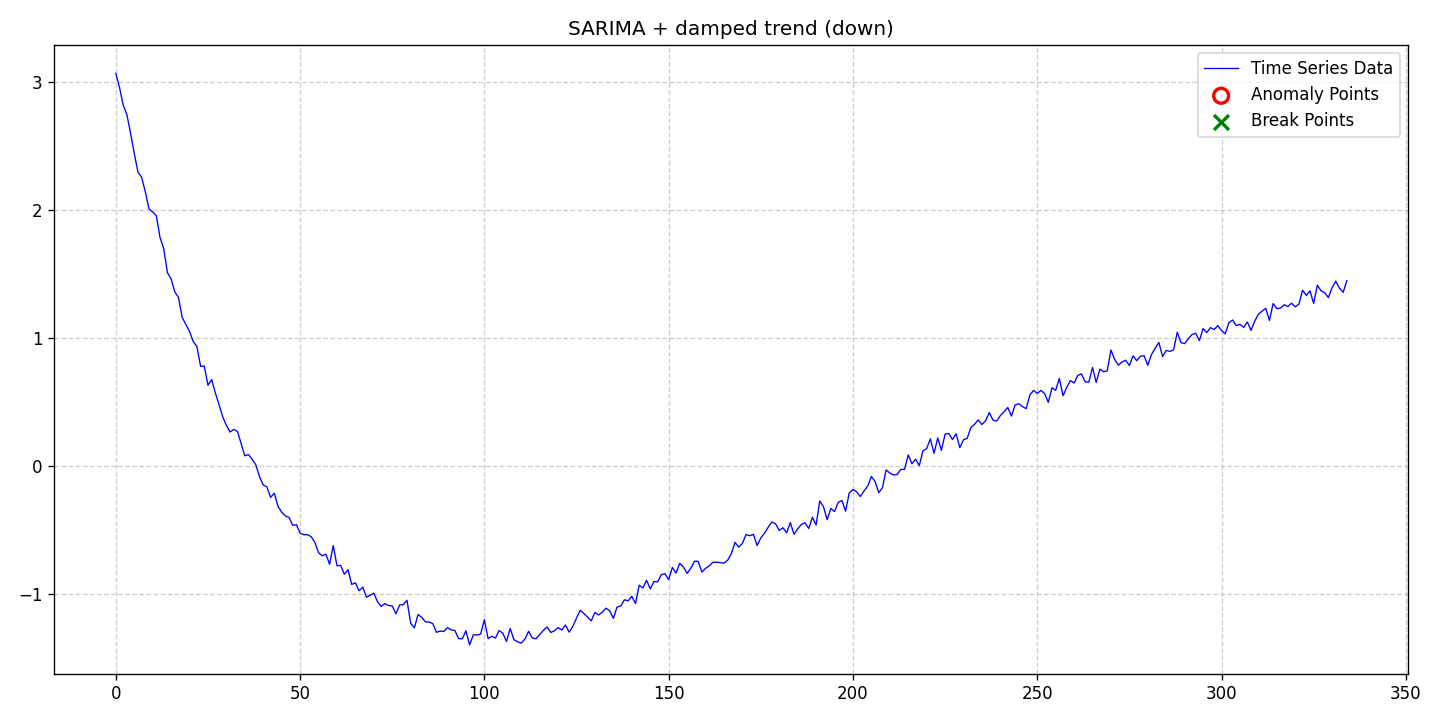

Data behind this chart, as committed beside it:
date, data, stationary, det_lin_up, det_lin_down, det_quad, det_cubic, det_exp, det_damped, stoc_trend, volatility, single_seas, multiple_seas, point_anom_single, point_anom_multi, collect_anom, context_anom, mean_shift, var_shift, trend_shift, point_anom_count, point_anom_location, point_anom_point, collect_anom_count
2020-01-01, 3.065, 0, 0, 0, 0, 0, 0, 1, 0, 0, 1, 0, 0, 0, 0, 0, 0, 0, 0, 0, none, , 0
2020-01-02, 2.956, 0, 0, 0, 0, 0, 0, 1, 0, 0, 1, 0, 0, 0, 0, 0, 0, 0, 0, 0, none, , 0
2020-01-03, 2.818, 0, 0, 0, 0, 0, 0, 1, 0, 0, 1, 0, 0, 0, 0, 0, 0, 0, 0, 0, none, , 0
2020-01-04, 2.743, 0, 0, 0, 0, 0, 0, 1, 0, 0, 1, 0, 0, 0, 0, 0, 0, 0, 0, 0, none, , 0
2020-01-05, 2.599, 0, 0, 0, 0, 0, 0, 1, 0, 0, 1, 0, 0, 0, 0, 0, 0, 0, 0, 0, none, , 0
2020-01-06, 2.441, 0, 0, 0, 0, 0, 0, 1, 0, 0, 1, 0, 0, 0, 0, 0, 0, 0, 0, 0, none, , 0
2020-01-07, 2.295, 0, 0, 0, 0, 0, 0, 1, 0, 0, 1, 0, 0, 0, 0, 0, 0, 0, 0, 0, none, , 0
2020-01-08, 2.255, 0, 0, 0, 0, 0, 0, 1, 0, 0, 1, 0, 0, 0, 0, 0, 0, 0, 0, 0, none, , 0
2020-01-09, 2.141, 0, 0, 0, 0, 0, 0, 1, 0, 0, 1, 0, 0, 0, 0, 0, 0, 0, 0, 0, none, , 0
2020-01-10, 2.007, 0, 0, 0, 0, 0, 0, 1, 0, 0, 1, 0, 0, 0, 0, 0, 0, 0, 0, 0, none, , 0
2020-01-11, 1.984, 0, 0, 0, 0, 0, 0, 1, 0, 0, 1, 0, 0, 0, 0, 0, 0, 0, 0, 0, none, , 0
2020-01-12, 1.954, 0, 0, 0, 0, 0, 0, 1, 0, 0, 1, 0, 0, 0, 0, 0, 0, 0, 0, 0, none, , 0
2020-01-13, 1.783, 0, 0, 0, 0, 0, 0, 1, 0, 0, 1, 0, 0, 0, 0, 0, 0, 0, 0, 0, none, , 0
2020-01-14, 1.698, 0, 0, 0, 0, 0, 0, 1, 0, 0, 1, 0, 0, 0, 0, 0, 0, 0, 0, 0, none, , 0
2020-01-15, 1.51, 0, 0, 0, 0, 0, 0, 1, 0, 0, 1, 0, 0, 0, 0, 0, 0, 0, 0, 0, none, , 0
2020-01-16, 1.462, 0, 0, 0, 0, 0, 0, 1, 0, 0, 1, 0, 0, 0, 0, 0, 0, 0, 0, 0, none, , 0
2020-01-17, 1.36, 0, 0, 0, 0, 0, 0, 1, 0, 0, 1, 0, 0, 0, 0, 0, 0, 0, 0, 0, none, , 0
2020-01-18, 1.317, 0, 0, 0, 0, 0, 0, 1, 0, 0, 1, 0, 0, 0, 0, 0, 0, 0, 0, 0, none, , 0
2020-01-19, 1.161, 0, 0, 0, 0, 0, 0, 1, 0, 0, 1, 0, 0, 0, 0, 0, 0, 0, 0, 0, none, , 0
2020-01-20, 1.105, 0, 0, 0, 0, 0, 0, 1, 0, 0, 1, 0, 0, 0, 0, 0, 0, 0, 0, 0, none, , 0
2020-01-21, 1.051, 0, 0, 0, 0, 0, 0, 1, 0, 0, 1, 0, 0, 0, 0, 0, 0, 0, 0, 0, none, , 0
2020-01-22, 0.9733, 0, 0, 0, 0, 0, 0, 1, 0, 0, 1, 0, 0, 0, 0, 0, 0, 0, 0, 0, none, , 0
2020-01-23, 0.9325, 0, 0, 0, 0, 0, 0, 1, 0, 0, 1, 0, 0, 0, 0, 0, 0, 0, 0, 0, none, , 0
2020-01-24, 0.779, 0, 0, 0, 0, 0, 0, 1, 0, 0, 1, 0, 0, 0, 0, 0, 0, 0, 0, 0, none, , 0
2020-01-25, 0.7817, 0, 0, 0, 0, 0, 0, 1, 0, 0, 1, 0, 0, 0, 0, 0, 0, 0, 0, 0, none, , 0
2020-01-26, 0.6314, 0, 0, 0, 0, 0, 0, 1, 0, 0, 1, 0, 0, 0, 0, 0, 0, 0, 0, 0, none, , 0
2020-01-27, 0.6761, 0, 0, 0, 0, 0, 0, 1, 0, 0, 1, 0, 0, 0, 0, 0, 0, 0, 0, 0, none, , 0
2020-01-28, 0.5712, 0, 0, 0, 0, 0, 0, 1, 0, 0, 1, 0, 0, 0, 0, 0, 0, 0, 0, 0, none, , 0
2020-01-29, 0.4804, 0, 0, 0, 0, 0, 0, 1, 0, 0, 1, 0, 0, 0, 0, 0, 0, 0, 0, 0, none, , 0
2020-01-30, 0.385, 0, 0, 0, 0, 0, 0, 1, 0, 0, 1, 0, 0, 0, 0, 0, 0, 0, 0, 0, none, , 0
2020-01-31, 0.3181, 0, 0, 0, 0, 0, 0, 1, 0, 0, 1, 0, 0, 0, 0, 0, 0, 0, 0, 0, none, , 0
2020-02-01, 0.2664, 0, 0, 0, 0, 0, 0, 1, 0, 0, 1, 0, 0, 0, 0, 0, 0, 0, 0, 0, none, , 0
2020-02-02, 0.2862, 0, 0, 0, 0, 0, 0, 1, 0, 0, 1, 0, 0, 0, 0, 0, 0, 0, 0, 0, none, , 0
2020-02-03, 0.2705, 0, 0, 0, 0, 0, 0, 1, 0, 0, 1, 0, 0, 0, 0, 0, 0, 0, 0, 0, none, , 0
2020-02-04, 0.1772, 0, 0, 0, 0, 0, 0, 1, 0, 0, 1, 0, 0, 0, 0, 0, 0, 0, 0, 0, none, , 0
2020-02-05, 0.08099, 0, 0, 0, 0, 0, 0, 1, 0, 0, 1, 0, 0, 0, 0, 0, 0, 0, 0, 0, none, , 0
2020-02-06, 0.09026, 0, 0, 0, 0, 0, 0, 1, 0, 0, 1, 0, 0, 0, 0, 0, 0, 0, 0, 0, none, , 0
2020-02-07, 0.05191, 0, 0, 0, 0, 0, 0, 1, 0, 0, 1, 0, 0, 0, 0, 0, 0, 0, 0, 0, none, , 0
2020-02-08, 0.01017, 0, 0, 0, 0, 0, 0, 1, 0, 0, 1, 0, 0, 0, 0, 0, 0, 0, 0, 0, none, , 0
2020-02-09, -0.08326, 0, 0, 0, 0, 0, 0, 1, 0, 0, 1, 0, 0, 0, 0, 0, 0, 0, 0, 0, none, , 0
2020-02-10, -0.1474, 0, 0, 0, 0, 0, 0, 1, 0, 0, 1, 0, 0, 0, 0, 0, 0, 0, 0, 0, none, , 0
2020-02-11, -0.1618, 0, 0, 0, 0, 0, 0, 1, 0, 0, 1, 0, 0, 0, 0, 0, 0, 0, 0, 0, none, , 0
2020-02-12, -0.2441, 0, 0, 0, 0, 0, 0, 1, 0, 0, 1, 0, 0, 0, 0, 0, 0, 0, 0, 0, none, , 0
2020-02-13, -0.2117, 0, 0, 0, 0, 0, 0, 1, 0, 0, 1, 0, 0, 0, 0, 0, 0, 0, 0, 0, none, , 0
2020-02-14, -0.3132, 0, 0, 0, 0, 0, 0, 1, 0, 0, 1, 0, 0, 0, 0, 0, 0, 0, 0, 0, none, , 0
2020-02-15, -0.3593, 0, 0, 0, 0, 0, 0, 1, 0, 0, 1, 0, 0, 0, 0, 0, 0, 0, 0, 0, none, , 0
2020-02-16, -0.3887, 0, 0, 0, 0, 0, 0, 1, 0, 0, 1, 0, 0, 0, 0, 0, 0, 0, 0, 0, none, , 0
2020-02-17, -0.3999, 0, 0, 0, 0, 0, 0, 1, 0, 0, 1, 0, 0, 0, 0, 0, 0, 0, 0, 0, none, , 0
2020-02-18, -0.4617, 0, 0, 0, 0, 0, 0, 1, 0, 0, 1, 0, 0, 0, 0, 0, 0, 0, 0, 0, none, , 0
2020-02-19, -0.4567, 0, 0, 0, 0, 0, 0, 1, 0, 0, 1, 0, 0, 0, 0, 0, 0, 0, 0, 0, none, , 0
2020-02-20, -0.5237, 0, 0, 0, 0, 0, 0, 1, 0, 0, 1, 0, 0, 0, 0, 0, 0, 0, 0, 0, none, , 0
2020-02-21, -0.535, 0, 0, 0, 0, 0, 0, 1, 0, 0, 1, 0, 0, 0, 0, 0, 0, 0, 0, 0, none, , 0
2020-02-22, -0.5353, 0, 0, 0, 0, 0, 0, 1, 0, 0, 1, 0, 0, 0, 0, 0, 0, 0, 0, 0, none, , 0
2020-02-23, -0.5503, 0, 0, 0, 0, 0, 0, 1, 0, 0, 1, 0, 0, 0, 0, 0, 0, 0, 0, 0, none, , 0
2020-02-24, -0.5942, 0, 0, 0, 0, 0, 0, 1, 0, 0, 1, 0, 0, 0, 0, 0, 0, 0, 0, 0, none, , 0
2020-02-25, -0.6758, 0, 0, 0, 0, 0, 0, 1, 0, 0, 1, 0, 0, 0, 0, 0, 0, 0, 0, 0, none, , 0
2020-02-26, -0.6998, 0, 0, 0, 0, 0, 0, 1, 0, 0, 1, 0, 0, 0, 0, 0, 0, 0, 0, 0, none, , 0
2020-02-27, -0.6873, 0, 0, 0, 0, 0, 0, 1, 0, 0, 1, 0, 0, 0, 0, 0, 0, 0, 0, 0, none, , 0
2020-02-28, -0.7657, 0, 0, 0, 0, 0, 0, 1, 0, 0, 1, 0, 0, 0, 0, 0, 0, 0, 0, 0, none, , 0
2020-02-29, -0.6199, 0, 0, 0, 0, 0, 0, 1, 0, 0, 1, 0, 0, 0, 0, 0, 0, 0, 0, 0, none, , 0
... 275 more rows
